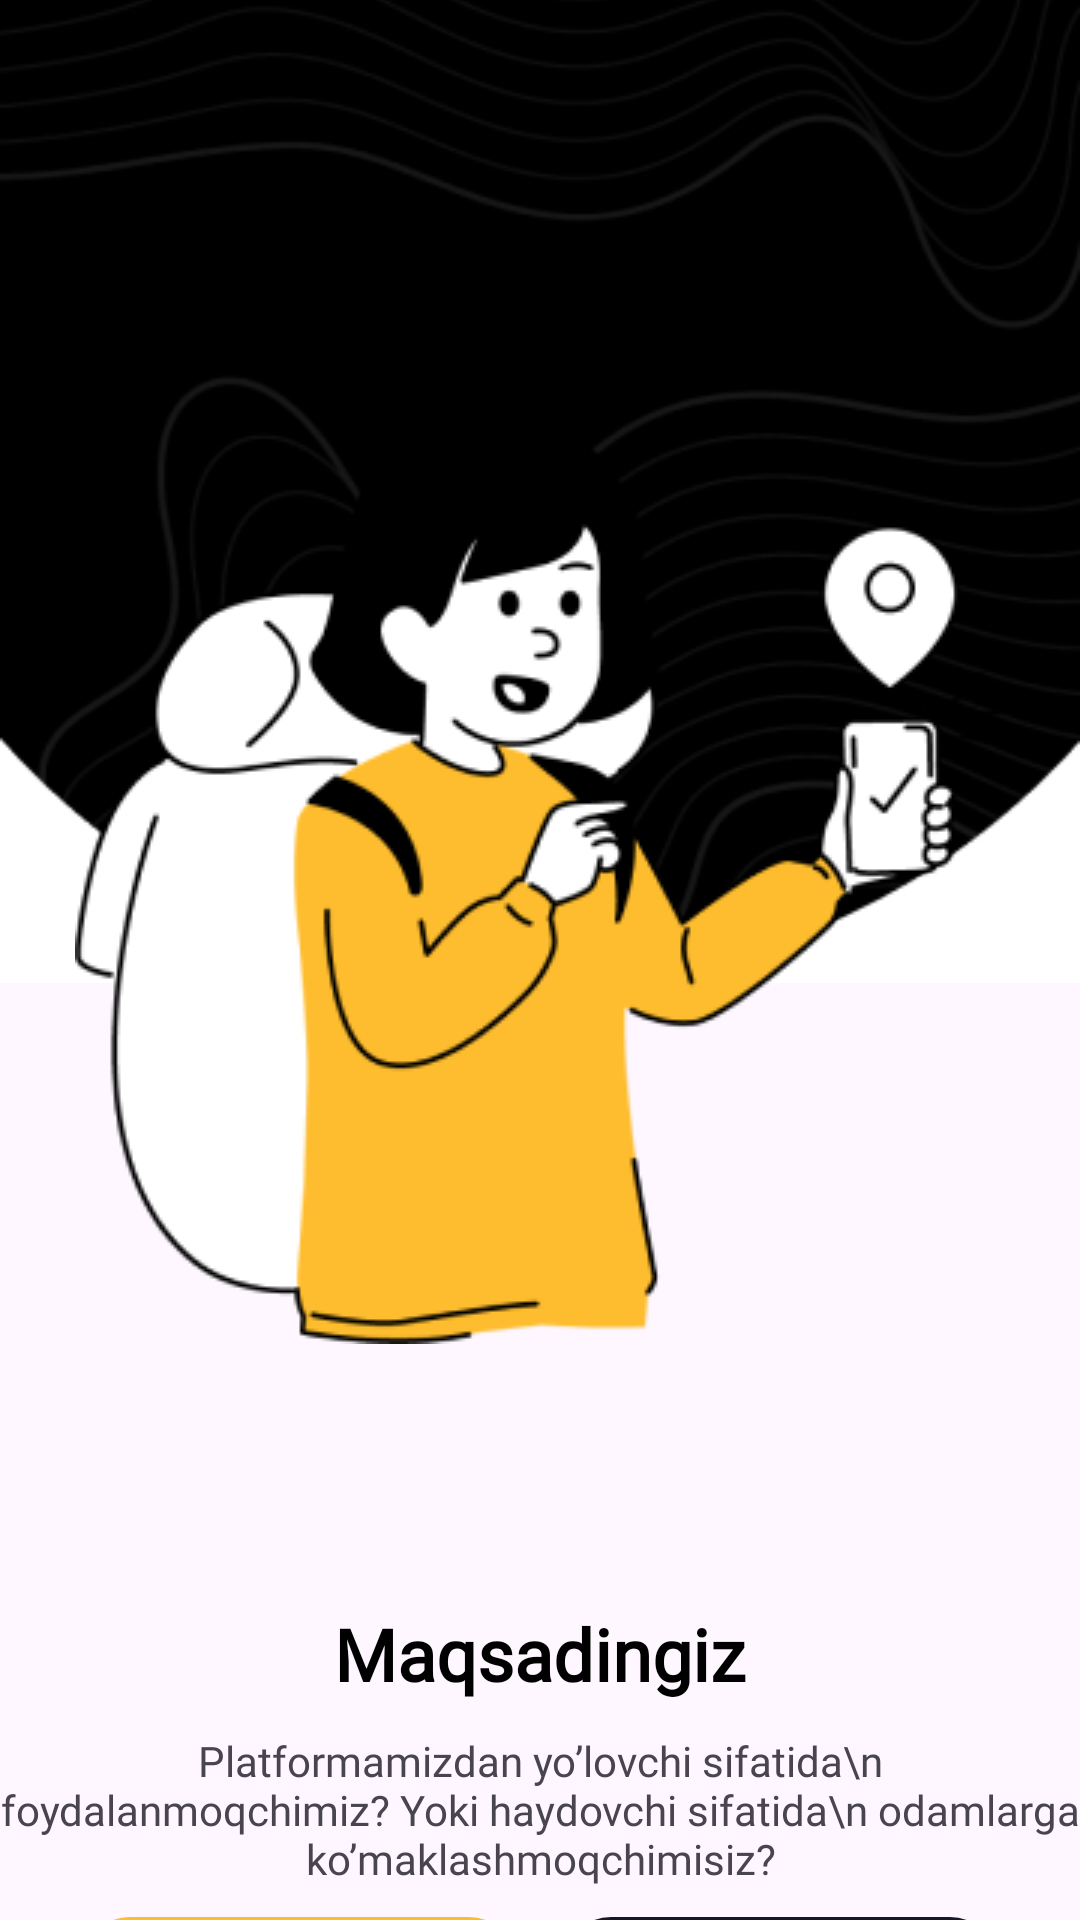

The Android layout XML behind this screen, and the referenced resources:
<!-- AndroidManifest.xml: application theme Theme.YaTaxi -->
<!-- res/layout/activity_choose.xml -->
<?xml version="1.0" encoding="utf-8"?>
<LinearLayout xmlns:android="http://schemas.android.com/apk/res/android"
    xmlns:app="http://schemas.android.com/apk/res-auto"
    xmlns:tools="http://schemas.android.com/tools"
    android:layout_width="match_parent"
    android:layout_height="match_parent"
    android:orientation="vertical"
    tools:context=".ui.ChooseActivity">

    <RelativeLayout
        android:layout_width="match_parent"
        android:layout_height="wrap_content">
        <ImageView
            android:layout_marginTop="-105dp"
            android:src="@drawable/background"
            android:layout_width="500dp"
            android:layout_height="500dp"></ImageView>
        <ImageView
            android:src="@drawable/girlvector"
            android:layout_marginTop="135dp"
            android:layout_centerHorizontal="true"
            android:layout_width="310dp"
            android:layout_height="313dp"></ImageView>
    </RelativeLayout>

    <TextView
        android:layout_marginTop="87dp"
        android:gravity="center"
        android:textStyle="bold"
        android:fontFamily="@font/gilroymedium"
        android:textColor="@color/black"
        android:text="Maqsadingiz"
        android:textSize="24dp"
        android:layout_width="match_parent"
        android:layout_height="wrap_content"></TextView>
    <TextView
        android:layout_marginTop="10dp"
        android:gravity="center"
        android:fontFamily="@font/gilroymedium"
        android:text="Platformamizdan yo’lovchi sifatida\n foydalanmoqchimiz? Yoki haydovchi sifatida\n odamlarga ko’maklashmoqchimisiz?"
        android:textSize="14dp"
        android:layout_width="match_parent"
        android:layout_height="wrap_content"></TextView>

    <LinearLayout
        android:layout_gravity="center"
        android:orientation="horizontal"
        android:layout_width="wrap_content"
        android:layout_height="wrap_content">
        <androidx.appcompat.widget.AppCompatButton
            android:id="@+id/buttonpassanger"
            android:layout_marginRight="7.5dp"
            android:textAllCaps="false"
            android:layout_marginTop="10dp"
            android:text="Yo'lovchi"
            android:background="@drawable/buttonyellow"
            android:layout_width="145dp"
            android:layout_height="52dp"></androidx.appcompat.widget.AppCompatButton>

        <androidx.appcompat.widget.AppCompatButton
            android:id="@+id/buttondriver"
            android:textColor="@color/white"
            android:layout_marginLeft="7.5dp"
            android:textAllCaps="false"
            android:layout_marginTop="10dp"
            android:text="Haydovchi"
            android:background="@drawable/buttonblack"
            android:layout_width="145dp"
            android:layout_height="52dp"></androidx.appcompat.widget.AppCompatButton>
    </LinearLayout>

</LinearLayout>
<!-- resources referenced by this layout -->
<resources>
  <!-- drawable background: jpg bitmap (drawable, 39715 bytes) -->
  <!-- drawable buttonblack (drawable) -->
  <?xml version="1.0" encoding="utf-8"?>
  <ripple xmlns:tools="http://schemas.android.com/tools"
      xmlns:android="http://schemas.android.com/apk/res/android"
      android:color="#222B5C"
      tools:ignore="MissingPrefix">
      <item>
          <shape xmlns:android="http://schemas.android.com/apk/res/android"
              android:shape="rectangle">
              <corners android:radius="16dp"></corners>
              <solid android:color="#171725"></solid>
  
          </shape>
      </item>
  </ripple>
  <!-- drawable buttonyellow (drawable) -->
  <?xml version="1.0" encoding="utf-8"?>
  <ripple xmlns:tools="http://schemas.android.com/tools"
      xmlns:android="http://schemas.android.com/apk/res/android"
      android:color="#FF5722"
      tools:ignore="MissingPrefix">
     <item>
         <shape xmlns:android="http://schemas.android.com/apk/res/android"
             android:shape="rectangle">
             <corners android:radius="16dp"></corners>
             <solid android:color="#FEBD2F"></solid>
  
         </shape>
     </item>
  </ripple>
  <!-- drawable girlvector: png bitmap (drawable, 27050 bytes) -->
  <style name="Theme.YaTaxi" parent="Base.Theme.YaTaxi" />
  <style name="Base.Theme.YaTaxi" parent="Theme.Material3.DayNight.NoActionBar">
          
          
      </style>
  <!-- not gathered from this repository: default colours our renderer supplied (Android Studio template values) -->
  <color name="black">#FF000000</color>
  <color name="white">#FFFFFFFF</color>
</resources>
